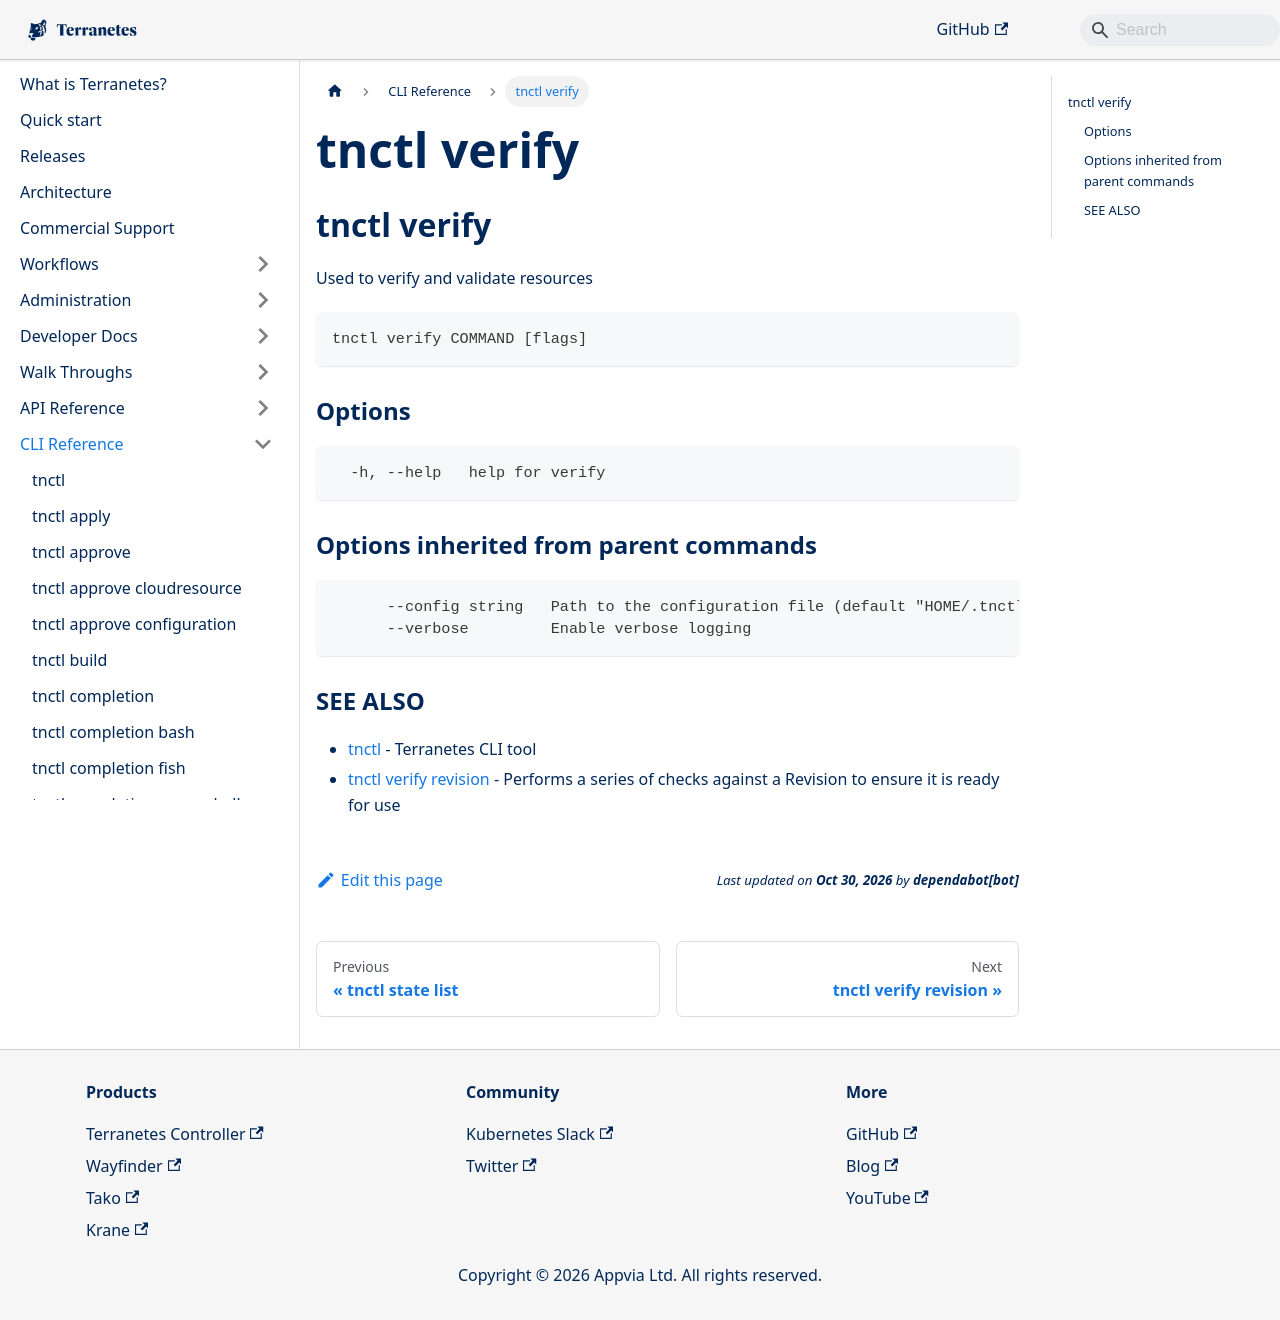

repository: appvia/terranetes · page: terranetes-controller/cli/tnctl_verify/index.html · generator: docusaurus

---
title: "tnctl verify"
---
## tnctl verify

Used to verify and validate resources

```
tnctl verify COMMAND [flags]
```

### Options

```
  -h, --help   help for verify
```

### Options inherited from parent commands

```
      --config string   Path to the configuration file (default "HOME/.tnctl.yaml")
      --verbose         Enable verbose logging
```

### SEE ALSO

* [tnctl](../tnctl)	 - Terranetes CLI tool
* [tnctl verify revision](../tnctl_verify_revision)	 - Performs a series of checks against a Revision to ensure it is ready for use
